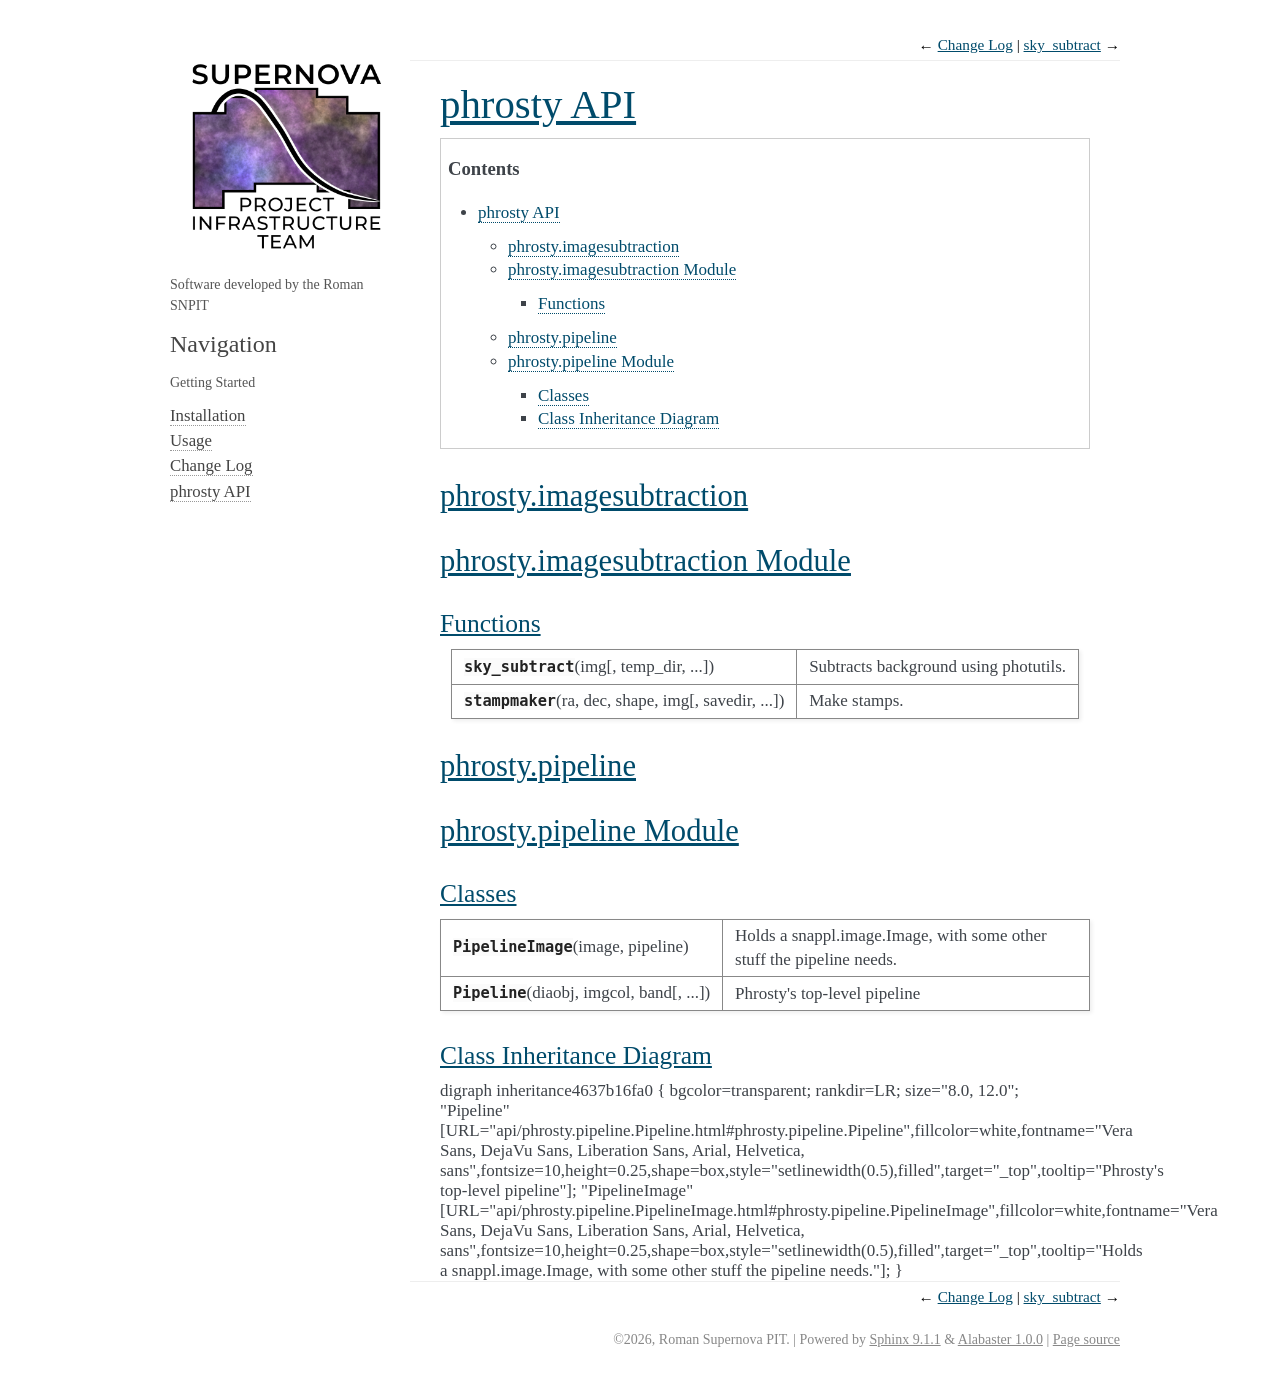

repository: Roman-Supernova-PIT/phrosty · page: api.html · generator: sphinx

===========
phrosty API
===========

.. contents::

phrosty.imagesubtraction
------------------------

.. automodapi:: phrosty.imagesubtraction

phrosty.pipeline
----------------
      
.. automodapi:: phrosty.pipeline
